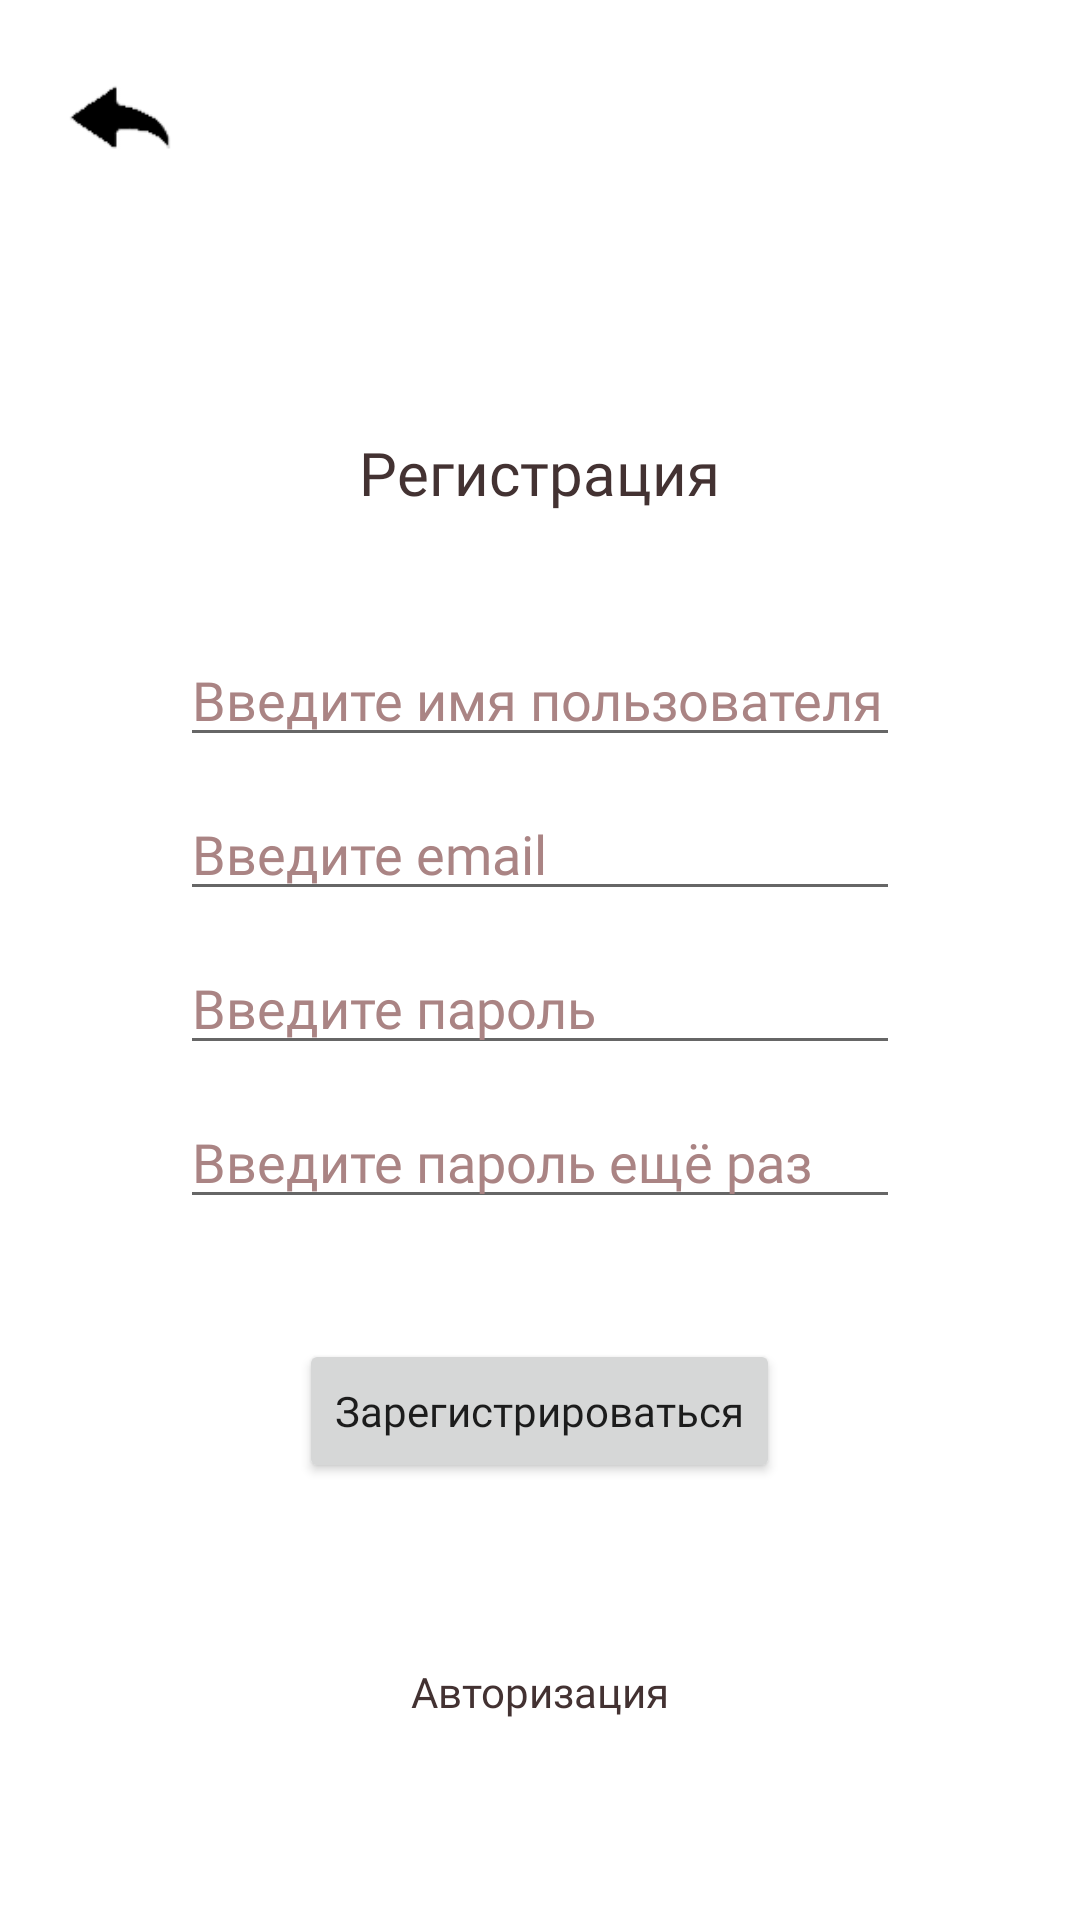

This screen was rendered from an Android layout file. Write that file and the resources it references.
<!-- AndroidManifest.xml: application theme Theme.MyApplication -->
<!-- res/layout/activity_registration.xml -->
<?xml version="1.0" encoding="utf-8"?>
<LinearLayout xmlns:android="http://schemas.android.com/apk/res/android"
    xmlns:app="http://schemas.android.com/apk/res-auto"
    xmlns:tools="http://schemas.android.com/tools"
    android:layout_width="match_parent"
    android:layout_height="match_parent"
    android:orientation="vertical"
    tools:context=".ActivityRegistration">


    <ImageButton
        android:id="@+id/reg_arrow_back"
        android:layout_width="48dp"
        android:layout_height="48dp"
        android:layout_marginStart="16dp"
        android:layout_marginTop="16dp"
        android:padding="5dp"
        android:scaleType="centerCrop"
        android:background="@null"
        android:src="@drawable/arrow_back" />

    <TextView
        android:id="@+id/label_reg"
        android:layout_width="wrap_content"
        android:layout_height="wrap_content"
        android:layout_gravity="center"
        android:fontFamily="@font/roboto_bold"
        android:textSize="20sp"
        android:layout_marginTop="80dp"
        android:textColor="?attr/colorSecondary"
        android:text="Регистрация" />

    <EditText
        android:id="@+id/reg_username"
        android:layout_width="240dp"
        android:layout_height="wrap_content"
        android:layout_gravity="center"
        android:ems="10"
        android:inputType="textPersonName"
        android:hint="Введите имя пользователя"
        android:layout_marginTop="40dp"
        android:textColor="?attr/colorSecondary"
        android:textColorHint="?attr/colorSecondaryVariant"/>

    <EditText
        android:id="@+id/reg_email"
        android:layout_width="240dp"
        android:layout_height="wrap_content"
        android:layout_gravity="center"
        android:ems="10"
        android:inputType="textEmailAddress"
        android:hint="Введите email"
        android:layout_marginTop="10dp"
        android:textColor="?attr/colorSecondary"
        android:textColorHint="?attr/colorSecondaryVariant"/>

    <EditText
        android:id="@+id/reg_pass"
        android:layout_width="240dp"
        android:layout_height="wrap_content"
        android:layout_gravity="center"
        android:ems="10"
        android:inputType="textPassword"
        android:hint="Введите пароль"
        android:layout_marginTop="10dp"
        android:textColor="?attr/colorSecondary"
        android:textColorHint="?attr/colorSecondaryVariant"/>

    <EditText
        android:id="@+id/reg_pass2"
        android:layout_width="240dp"
        android:layout_height="wrap_content"
        android:layout_gravity="center"
        android:ems="10"
        android:inputType="textPassword"
        android:hint="Введите пароль ещё раз"
        android:layout_marginTop="10dp"
        android:textColor="?attr/colorSecondary"
        android:textColorHint="?attr/colorSecondaryVariant"/>

    <Button
        android:id="@+id/btn_reg"
        android:layout_width="wrap_content"
        android:layout_height="wrap_content"
        android:layout_gravity="center"
        android:textAllCaps="false"
        android:layout_marginTop="40dp"
        android:text="Зарегистрироваться" />

    <TextView
        android:id="@+id/to_auth"
        android:layout_width="wrap_content"
        android:layout_height="wrap_content"
        android:layout_gravity="center"
        android:layout_marginTop="60dp"
        android:textColor="?attr/colorSecondary"
        android:text="Авторизация" />


</LinearLayout>
<!-- resources referenced by this layout -->
<resources>
  <!-- drawable arrow_back: png bitmap (drawable, 3380 bytes) -->
  <style name="Theme.MyApplication" parent="Theme.MaterialComponents.DayNight.DarkActionBar">
          <item name="fontFamily">@font/roboto</item>
          
          <item name="colorPrimary">@color/orange</item>
          <item name="colorPrimaryVariant">@color/purple_700</item>
          <item name="colorOnPrimary">@color/white</item>
          <item name="searchViewBackgroundColor">@color/soft_grey</item>
          <item name="colorTransparent">@color/white_transparent</item>
          
          <item name="colorSecondary">@color/brown</item>
          <item name="colorSecondaryVariant">@color/brown_hint</item>
          <item name="colorOnSecondary">@color/black</item>
          
          <item name="android:statusBarColor">?attr/colorPrimaryVariant</item>
          
      </style>
  <color name="orange">#FF9A00</color>
  <color name="purple_700">#FF3700B3</color>
  <color name="white">#FFFFFFFF</color>
  <color name="soft_grey">#e5e5e5</color>
  <color name="white_transparent">#CCFFFFFF</color>
  <color name="brown">#433232</color>
  <color name="brown_hint">#AA8484</color>
  <color name="black">#FF000000</color>
</resources>
